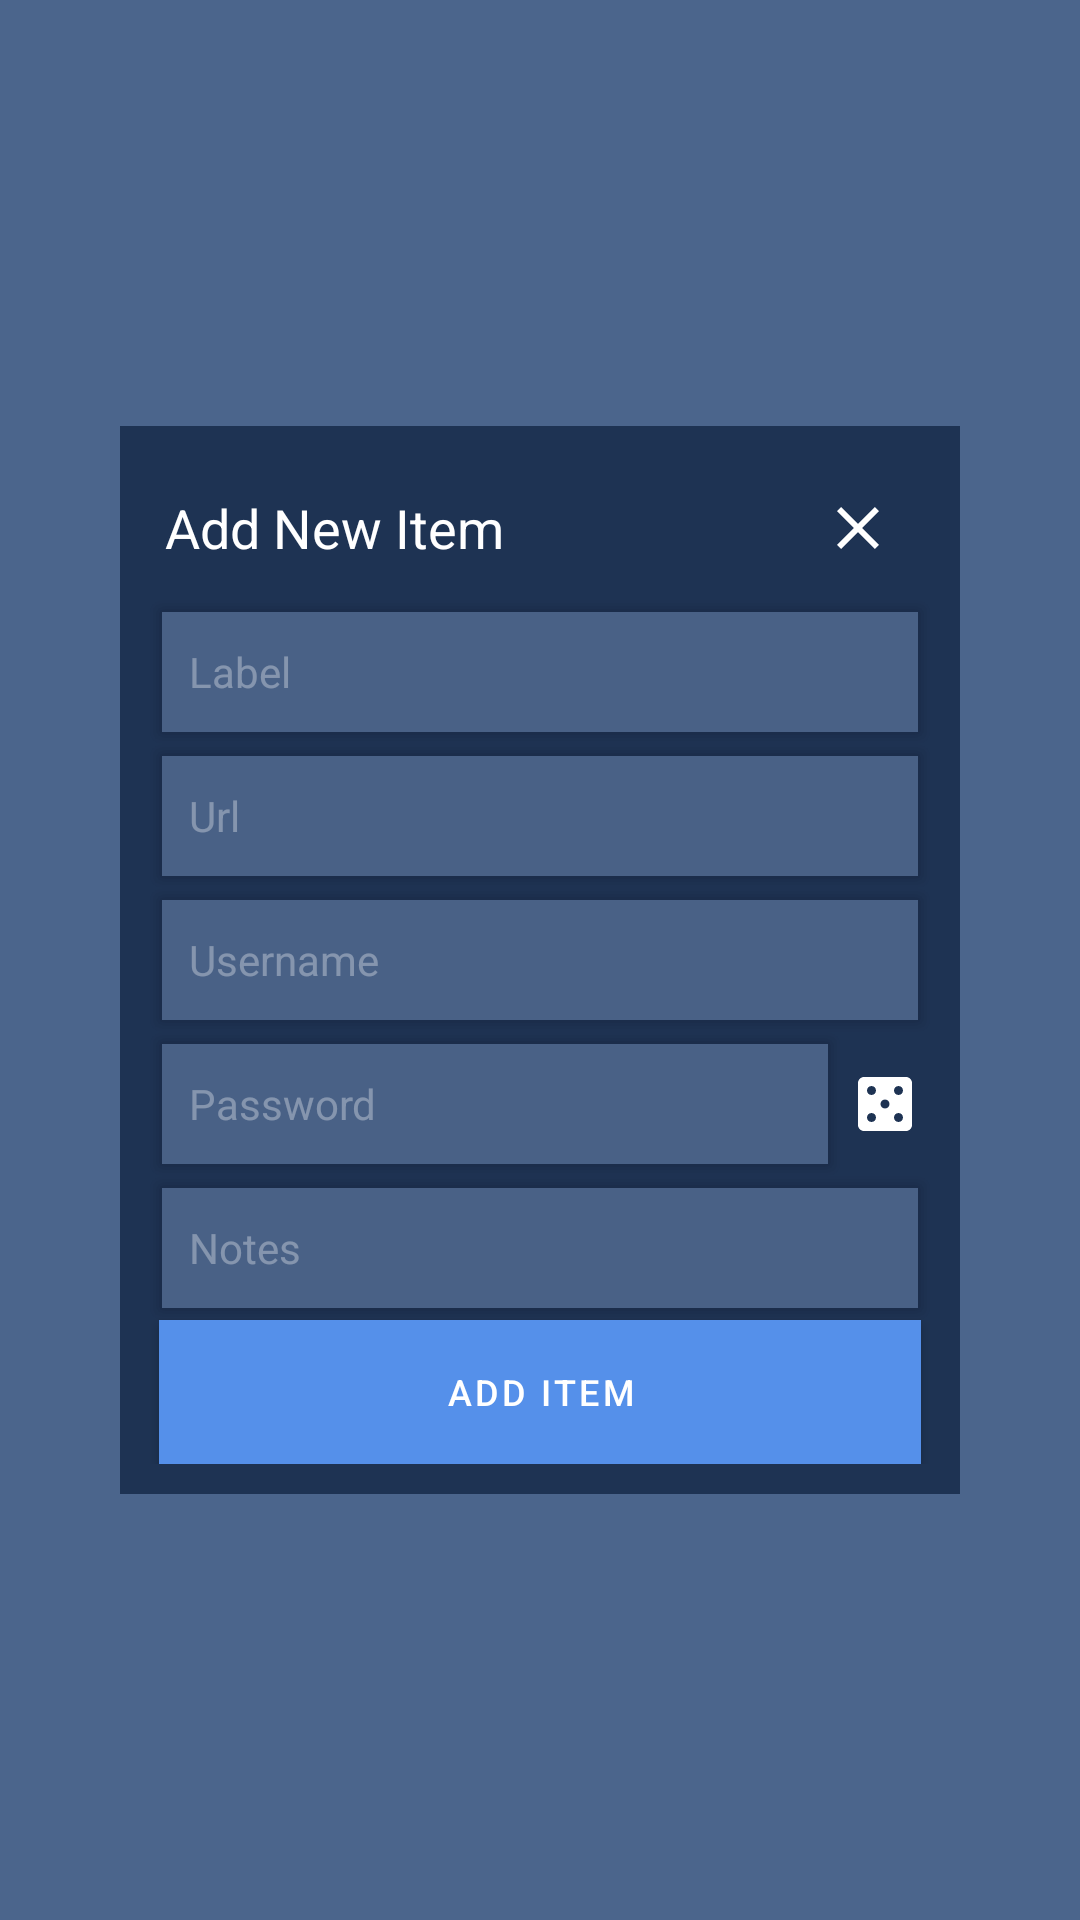

Write the Android layout XML for this screen, with the resource values it uses.
<!-- AndroidManifest.xml: application theme Theme.KeyKeeper -->
<!-- res/layout/storage_item_popup_add.xml -->
<?xml version="1.0" encoding="utf-8"?>
<FrameLayout
    xmlns:android="http://schemas.android.com/apk/res/android"
    android:layout_width="fill_parent"
    android:layout_height="fill_parent"
    android:background="@color/bg_light_transparent"
    android:layout_gravity="center"
    android:padding="10dp">
    <LinearLayout
        android:id="@+id/storage_item_popup"
        android:layout_gravity="center"
        android:layout_width="280dp"
        android:layout_height="wrap_content"
        android:orientation="vertical"
        android:padding="10dp"
        android:minWidth="220dp"
        android:background="@color/bg_dark">

        <LinearLayout
            android:layout_width="match_parent"
            android:layout_height="wrap_content">
            <TextView
                android:layout_width="0dp"
                android:layout_height="match_parent"
                android:layout_weight="1"
                android:gravity="center_vertical"
                android:textSize="18sp"
                android:padding="5dp"
                android:text="@string/storage_popup_add_item_header"/>
            <ImageButton
                android:id="@+id/storage_item_popup_close_button"
                android:layout_width="48sp"
                android:layout_height="48sp"
                android:src="@drawable/ic_close"
                android:background="@color/transparent"
                android:layout_gravity="end"
                android:contentDescription="@string/storage_popup_close_button_description" />
        </LinearLayout>

        <EditText
            android:id="@+id/storage_item_popup_label_input"
            android:layout_width="match_parent"
            android:layout_height="48sp"
            android:layout_gravity="center"
            android:padding="13dp"
            android:ems="10"
            android:background="@drawable/bg_text_input"
            android:hint="@string/storage_popup_label"
            android:textSize="14sp"/>

        <EditText
            android:id="@+id/storage_item_popup_url_input"
            android:layout_width="match_parent"
            android:layout_height="48sp"
            android:layout_gravity="center"
            android:padding="13dp"
            android:ems="10"
            android:background="@drawable/bg_text_input"
            android:hint="@string/storage_popup_url"
            android:textSize="14sp"
            android:inputType="textUri"/>

        <EditText
            android:id="@+id/storage_item_popup_username_input"
            android:layout_width="match_parent"
            android:layout_height="48sp"
            android:layout_gravity="center"
            android:padding="13dp"
            android:ems="10"
            android:background="@drawable/bg_text_input"
            android:hint="@string/storage_popup_username"
            android:textSize="14sp"
            android:inputType="textPersonName"/>

        <LinearLayout
            android:layout_width="match_parent"
            android:layout_height="48sp">
            <EditText
                android:id="@+id/storage_item_popup_password_input"
                android:layout_width="0dp"
                android:layout_height="match_parent"
                android:layout_gravity="center"
                android:padding="13dp"
                android:ems="10"
                android:background="@drawable/bg_text_input"
                android:layout_weight="1"
                android:hint="@string/storage_popup_password"
                android:textSize="14sp"
                android:inputType="textVisiblePassword"/>

            <ImageButton
                android:id="@+id/storage_item_popup_randomize_password_button"
                android:layout_width="wrap_content"
                android:layout_height="match_parent"
                android:src="@drawable/ic_dice"
                android:background="@color/transparent"
                android:layout_marginEnd="3dp"
                android:layout_marginRight="3dp"
                android:layout_marginStart="3dp"
                android:layout_marginLeft="3dp"
                android:layout_gravity="center"
                android:tag="hidden"/>
        </LinearLayout>

        <EditText
            android:id="@+id/storage_item_popup_notes_input"
            android:layout_width="match_parent"
            android:layout_height="48sp"
            android:layout_gravity="center"
            android:padding="13dp"
            android:ems="10"
            android:background="@drawable/bg_text_input"
            android:hint="@string/storage_popup_notes"
            android:textSize="14sp"
            android:inputType="text"/>

        <TextView
            android:id="@+id/storage_item_popup_status_message"
            android:layout_width="match_parent"
            android:layout_height="40sp"
            android:layout_gravity="center"
            android:textAlignment="center"
            android:textSize="14sp"
            android:visibility="gone" />

        <Button
            android:id="@+id/storage_item_popup_add_button"
            android:layout_width="match_parent"
            android:layout_height="wrap_content"
            android:src="@drawable/ic_edit"
            android:background="@color/interactive"
            android:layout_marginStart="3dp"
            android:layout_marginLeft="3dp"
            android:layout_marginEnd="3dp"
            android:layout_marginRight="3dp"
            android:text="@string/storage_popup_add"
            android:textSize="12sp"
            android:contentDescription="@string/storage_popup_add_button_description">
        </Button>

    </LinearLayout>



</FrameLayout>
<!-- resources referenced by this layout -->
<resources>
  <color name="bg_dark">#1E3353</color>
  <color name="bg_light_transparent">#54A8CBFF</color>
  <color name="interactive">#3B86F6</color>
  <color name="transparent">#00000000</color>
  <!-- drawable ic_close (drawable) -->
  <vector
      xmlns:android="http://schemas.android.com/apk/res/android"
      android:height="24dp"
      android:width="24dp"
      android:viewportHeight="24"
      android:viewportWidth="24"
      android:tint="?attr/colorControlNormal">
      <path
          android:fillColor="@android:color/white"
          android:pathData="M19,6.41L17.59,5 12,10.59 6.41,5 5,6.41 10.59,12 5,17.59 6.41,19 12,13.41 17.59,19 19,17.59 13.41,12z"/>
  </vector>
  <!-- drawable ic_dice (drawable) -->
  <vector
      xmlns:android="http://schemas.android.com/apk/res/android"
      android:width="24dp"
      android:height="24dp"
      android:viewportWidth="24"
      android:viewportHeight="24"
      android:tint="?attr/colorControlNormal">
      <path
          android:fillColor="@android:color/white"
          android:pathData="M19,3L5,3c-1.1,0 -2,0.9 -2,2v14c0,1.1 0.9,2 2,2h14c1.1,0 2,-0.9 2,-2L21,5c0,-1.1 -0.9,-2 -2,-2zM7.5,18c-0.83,0 -1.5,-0.67 -1.5,-1.5S6.67,15 7.5,15s1.5,0.67 1.5,1.5S8.33,18 7.5,18zM7.5,9C6.67,9 6,8.33 6,7.5S6.67,6 7.5,6 9,6.67 9,7.5 8.33,9 7.5,9zM12,13.5c-0.83,0 -1.5,-0.67 -1.5,-1.5s0.67,-1.5 1.5,-1.5 1.5,0.67 1.5,1.5 -0.67,1.5 -1.5,1.5zM16.5,18c-0.83,0 -1.5,-0.67 -1.5,-1.5s0.67,-1.5 1.5,-1.5 1.5,0.67 1.5,1.5 -0.67,1.5 -1.5,1.5zM16.5,9c-0.83,0 -1.5,-0.67 -1.5,-1.5S15.67,6 16.5,6s1.5,0.67 1.5,1.5S17.33,9 16.5,9z"/>
  </vector>
  <!-- drawable ic_edit (drawable) -->
  <vector
      xmlns:android="http://schemas.android.com/apk/res/android"
      android:height="24dp"
      android:width="24dp"
      android:viewportHeight="24"
      android:viewportWidth="24"
      android:tint="?attr/colorControlNormal">
      <path
          android:fillColor="@android:color/white"
          android:pathData="M3,17.25V21h3.75L17.81,9.94l-3.75,-3.75L3,17.25zM20.71,7.04c0.39,-0.39 0.39,-1.02 0,-1.41l-2.34,-2.34c-0.39,-0.39 -1.02,-0.39 -1.41,0l-1.83,1.83 3.75,3.75 1.83,-1.83z"/>
  </vector>
  <string name="storage_popup_add">Add Item</string>
  <string name="storage_popup_add_button_description">Add Item</string>
  <string name="storage_popup_add_item_header">Add New Item</string>
  <string name="storage_popup_close_button_description">Close Popup</string>
  <string name="storage_popup_label">Label</string>
  <string name="storage_popup_notes">Notes</string>
  <string name="storage_popup_password">Password</string>
  <string name="storage_popup_url">Url</string>
  <string name="storage_popup_username">Username</string>
  <color name="main">#5590EA</color>
  <color name="light">#B5C9FF</color>
  <color name="white">#FFFFFFFF</color>
  <color name="bg_dark_transparent">#541E3353</color>
  <color name="white_transparent">#54FFFFFF</color>
  <!-- drawable cu_white_cursor (drawable) -->
  <?xml version="1.0" encoding="utf-8"?>
  <animation-list xmlns:android="http://schemas.android.com/apk/res/android">
      <item android:duration="175">
          <shape xmlns:android="http://schemas.android.com/apk/res/android" >
              <size android:width="2dp" />
              <solid android:color="#CCFFFFFF"  />
          </shape>
      </item>
      <item android:duration="50">
          <shape xmlns:android="http://schemas.android.com/apk/res/android" >
              <size android:width="3dp" />
              <solid android:color="#0DFFFFFF"  />
          </shape>
      </item>
  </animation-list>
  <style name="Theme.KeyKeeper.CheckBox" parent="Widget.AppCompat.CompoundButton.CheckBox">
          <item name="buttonTint">@color/white</item>
          <item name="android:textColor">@color/white</item>
      </style>
</resources>
